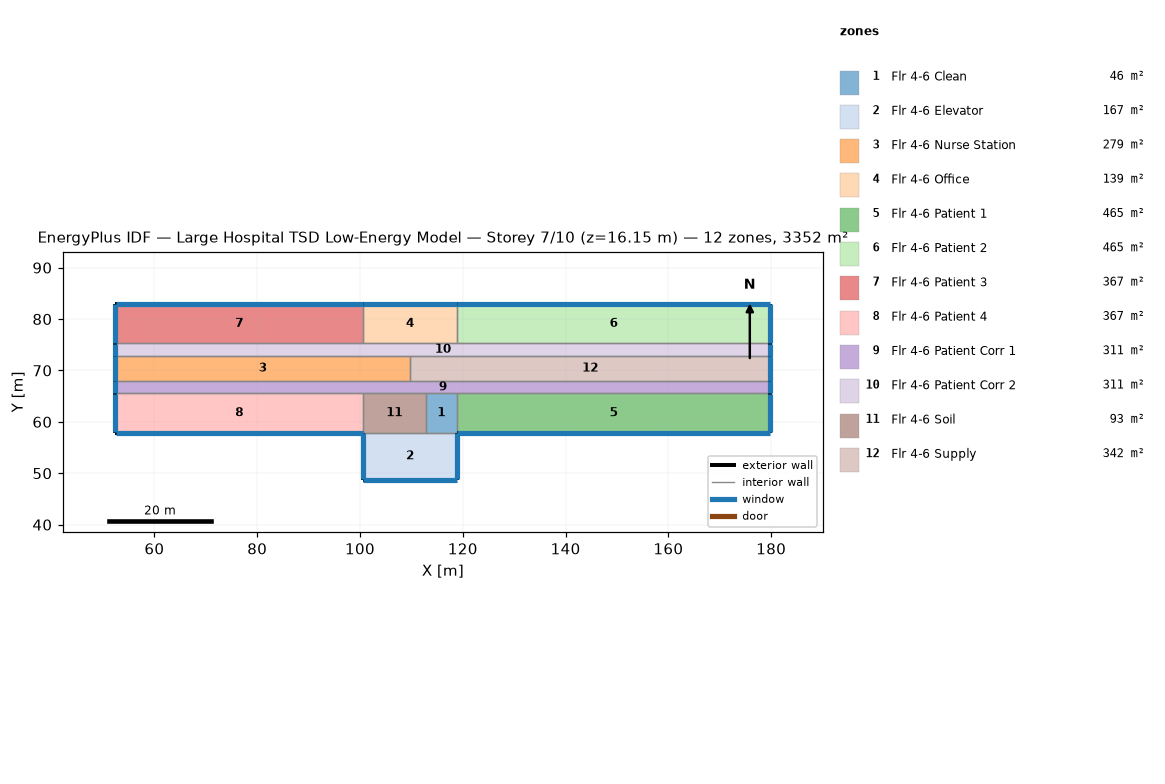
=== STOREY PLAN SPEC (per zone: floor XY polygon, exterior-wall plan segments, windows/doors) ===
zone 1: Flr 4-6 Clean  (46.5 m²)
  floor: (118.87, 65.53) (118.87, 57.91) (112.78, 57.91) (112.78, 65.53)
  interior walls: 4
zone 2: Flr 4-6 Elevator  (167.2 m²)
  floor: (118.87, 57.91) (118.87, 48.77) (100.58, 48.77) (100.58, 57.91)
  exterior wall: (118.87, 48.77) – (118.87, 57.91)  [9.1 m]
    window: (118.87, 48.82) – (118.87, 57.86)  [10.0 m²]
  exterior wall: (100.58, 48.77) – (118.87, 48.77)  [18.3 m]
    window: (100.63, 48.77) – (118.82, 48.77)  [20.1 m²]
  exterior wall: (100.58, 57.91) – (100.58, 48.77)  [9.1 m]
    window: (100.58, 57.86) – (100.58, 48.82)  [10.0 m²]
  interior walls: 1
zone 3: Flr 4-6 Nurse Station  (279.5 m²)
  floor: (109.73, 72.85) (109.73, 67.97) (52.43, 67.97) (52.43, 72.85)
  exterior wall: (52.43, 72.85) – (52.43, 67.97)  [4.9 m]
    window: (52.43, 72.80) – (52.43, 68.02)  [5.4 m²]
  interior walls: 3
zone 4: Flr 4-6 Office  (139.4 m²)
  floor: (118.87, 82.91) (118.87, 75.29) (100.58, 75.29) (100.58, 82.91)
  exterior wall: (118.87, 82.91) – (100.58, 82.91)  [18.3 m]
    window: (118.82, 82.91) – (100.63, 82.91)  [20.1 m²]
  interior walls: 3
zone 5: Flr 4-6 Patient 1  (464.5 m²)
  floor: (179.83, 65.53) (179.83, 57.91) (118.87, 57.91) (118.87, 65.53)
  exterior wall: (179.83, 57.91) – (179.83, 65.53)  [7.6 m]
    window: (179.83, 57.96) – (179.83, 65.48)  [8.4 m²]
  exterior wall: (118.87, 57.91) – (179.83, 57.91)  [61.0 m]
    window: (118.92, 57.91) – (179.78, 57.91)  [66.9 m²]
  interior walls: 2
zone 6: Flr 4-6 Patient 2  (464.5 m²)
  floor: (179.83, 82.91) (179.83, 75.29) (118.87, 75.29) (118.87, 82.91)
  exterior wall: (179.83, 82.91) – (118.87, 82.91)  [61.0 m]
    window: (179.78, 82.91) – (118.92, 82.91)  [66.9 m²]
  exterior wall: (179.83, 75.29) – (179.83, 82.91)  [7.6 m]
    window: (179.83, 75.34) – (179.83, 82.86)  [8.4 m²]
  interior walls: 2
zone 7: Flr 4-6 Patient 3  (367.0 m²)
  floor: (100.58, 82.91) (100.58, 75.29) (52.43, 75.29) (52.43, 82.91)
  exterior wall: (100.58, 82.91) – (52.43, 82.91)  [48.2 m]
    window: (100.53, 82.91) – (52.48, 82.91)  [52.8 m²]
  exterior wall: (52.43, 82.91) – (52.43, 75.29)  [7.6 m]
    window: (52.43, 82.86) – (52.43, 75.34)  [8.4 m²]
  interior walls: 2
zone 8: Flr 4-6 Patient 4  (367.0 m²)
  floor: (100.58, 65.53) (100.58, 57.91) (52.43, 57.91) (52.43, 65.53)
  exterior wall: (52.43, 57.91) – (100.58, 57.91)  [48.2 m]
    window: (52.48, 57.91) – (100.53, 57.91)  [52.8 m²]
  exterior wall: (52.43, 65.53) – (52.43, 57.91)  [7.6 m]
    window: (52.43, 65.48) – (52.43, 57.96)  [8.4 m²]
  interior walls: 2
zone 9: Flr 4-6 Patient Corr 1  (310.7 m²)
  floor: (179.83, 67.97) (179.83, 65.53) (52.43, 65.53) (52.43, 67.97)
  exterior wall: (179.83, 65.53) – (179.83, 67.97)  [2.4 m]
    window: (179.83, 65.58) – (179.83, 67.92)  [2.7 m²]
  exterior wall: (52.43, 67.97) – (52.43, 65.53)  [2.4 m]
    window: (52.43, 67.92) – (52.43, 65.58)  [2.7 m²]
  interior walls: 2
zone 10: Flr 4-6 Patient Corr 2  (310.7 m²)
  floor: (179.83, 75.29) (179.83, 72.85) (52.43, 72.85) (52.43, 75.29)
  exterior wall: (52.43, 75.29) – (52.43, 72.85)  [2.4 m]
    window: (52.43, 75.24) – (52.43, 72.90)  [2.7 m²]
  exterior wall: (179.83, 72.85) – (179.83, 75.29)  [2.4 m]
    window: (179.83, 72.90) – (179.83, 75.24)  [2.7 m²]
  interior walls: 2
zone 11: Flr 4-6 Soil  (92.9 m²)
  floor: (112.78, 65.53) (112.78, 57.91) (100.58, 57.91) (100.58, 65.53)
  interior walls: 4
zone 12: Flr 4-6 Supply  (341.9 m²)
  floor: (179.83, 72.85) (179.83, 67.97) (109.73, 67.97) (109.73, 72.85)
  exterior wall: (179.83, 67.97) – (179.83, 72.85)  [4.9 m]
    window: (179.83, 68.02) – (179.83, 72.80)  [5.4 m²]
  interior walls: 3

=== DERIVED (storey summary) ===
Building: Large Hospital TSD Low-Energy Model
Storey: 7 of 10  (floor level z = 16.15 m)
Storey gross floor area: 3351.6 m²
Zones on this storey: 12
  - Flr 4-6 Clean: floor 46.5 m²
  - Flr 4-6 Elevator: floor 167.2 m²; exterior wall 36.6 m (100.3 m²); 3 window(s) 40.1 m²; WWR 40.0%
  - Flr 4-6 Nurse Station: floor 279.5 m²; exterior wall 4.9 m (13.4 m²); 1 window(s) 5.4 m²; WWR 40.0%
  - Flr 4-6 Office: floor 139.4 m²; exterior wall 18.3 m (50.2 m²); 1 window(s) 20.1 m²; WWR 40.0%
  - Flr 4-6 Patient 1: floor 464.5 m²; exterior wall 68.6 m (188.1 m²); 2 window(s) 75.3 m²; WWR 40.0%
  - Flr 4-6 Patient 2: floor 464.5 m²; exterior wall 68.6 m (188.1 m²); 2 window(s) 75.3 m²; WWR 40.0%
  - Flr 4-6 Patient 3: floor 367.0 m²; exterior wall 55.8 m (153.0 m²); 2 window(s) 61.2 m²; WWR 40.0%
  - Flr 4-6 Patient 4: floor 367.0 m²; exterior wall 55.8 m (153.0 m²); 2 window(s) 61.2 m²; WWR 40.0%
  - Flr 4-6 Patient Corr 1: floor 310.7 m²; exterior wall 4.9 m (13.4 m²); 2 window(s) 5.4 m²; WWR 40.0%
  - Flr 4-6 Patient Corr 2: floor 310.7 m²; exterior wall 4.9 m (13.4 m²); 2 window(s) 5.4 m²; WWR 40.0%
  - Flr 4-6 Soil: floor 92.9 m²
  - Flr 4-6 Supply: floor 341.9 m²; exterior wall 4.9 m (13.4 m²); 1 window(s) 5.4 m²; WWR 40.0%
Zone adjacency: (none detected)